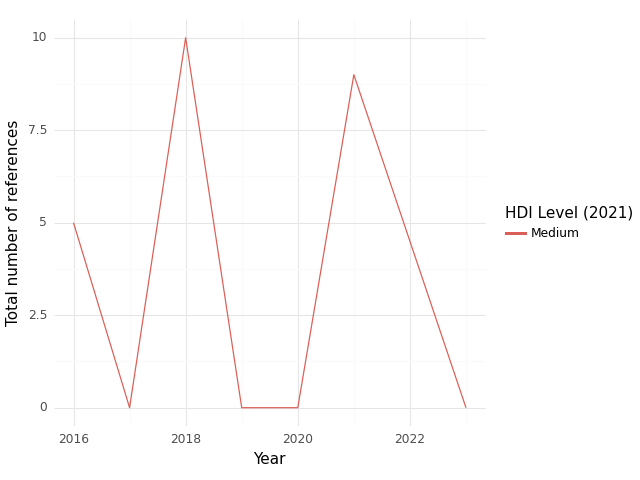

Data behind this chart, as committed beside it:
, HDI Level (2021), Year, intersection, climate, health, sum, Sector
0, Medium, 2016, 5.0, 5.0, 87.0, 97.0, medical equipment and services; health c…
1, Medium, 2017, 0.0, 2.0, 10.0, 12.0, medical equipment and services; health c…
2, Medium, 2018, 10.0, 11.0, 28.0, 49.0, medical equipment and services; health c…
3, Medium, 2019, 0.0, 2.0, 16.0, 18.0, medical equipment and services; health c…
4, Medium, 2020, 0.0, 2.0, 22.0, 24.0, medical equipment and services; health c…
5, Medium, 2021, 9.0, 4.0, 34.0, 47.0, medical equipment and services; health c…
6, Medium, 2023, 0.0, 0.0, 5.0, 5.0, medical equipment and services; health c…
